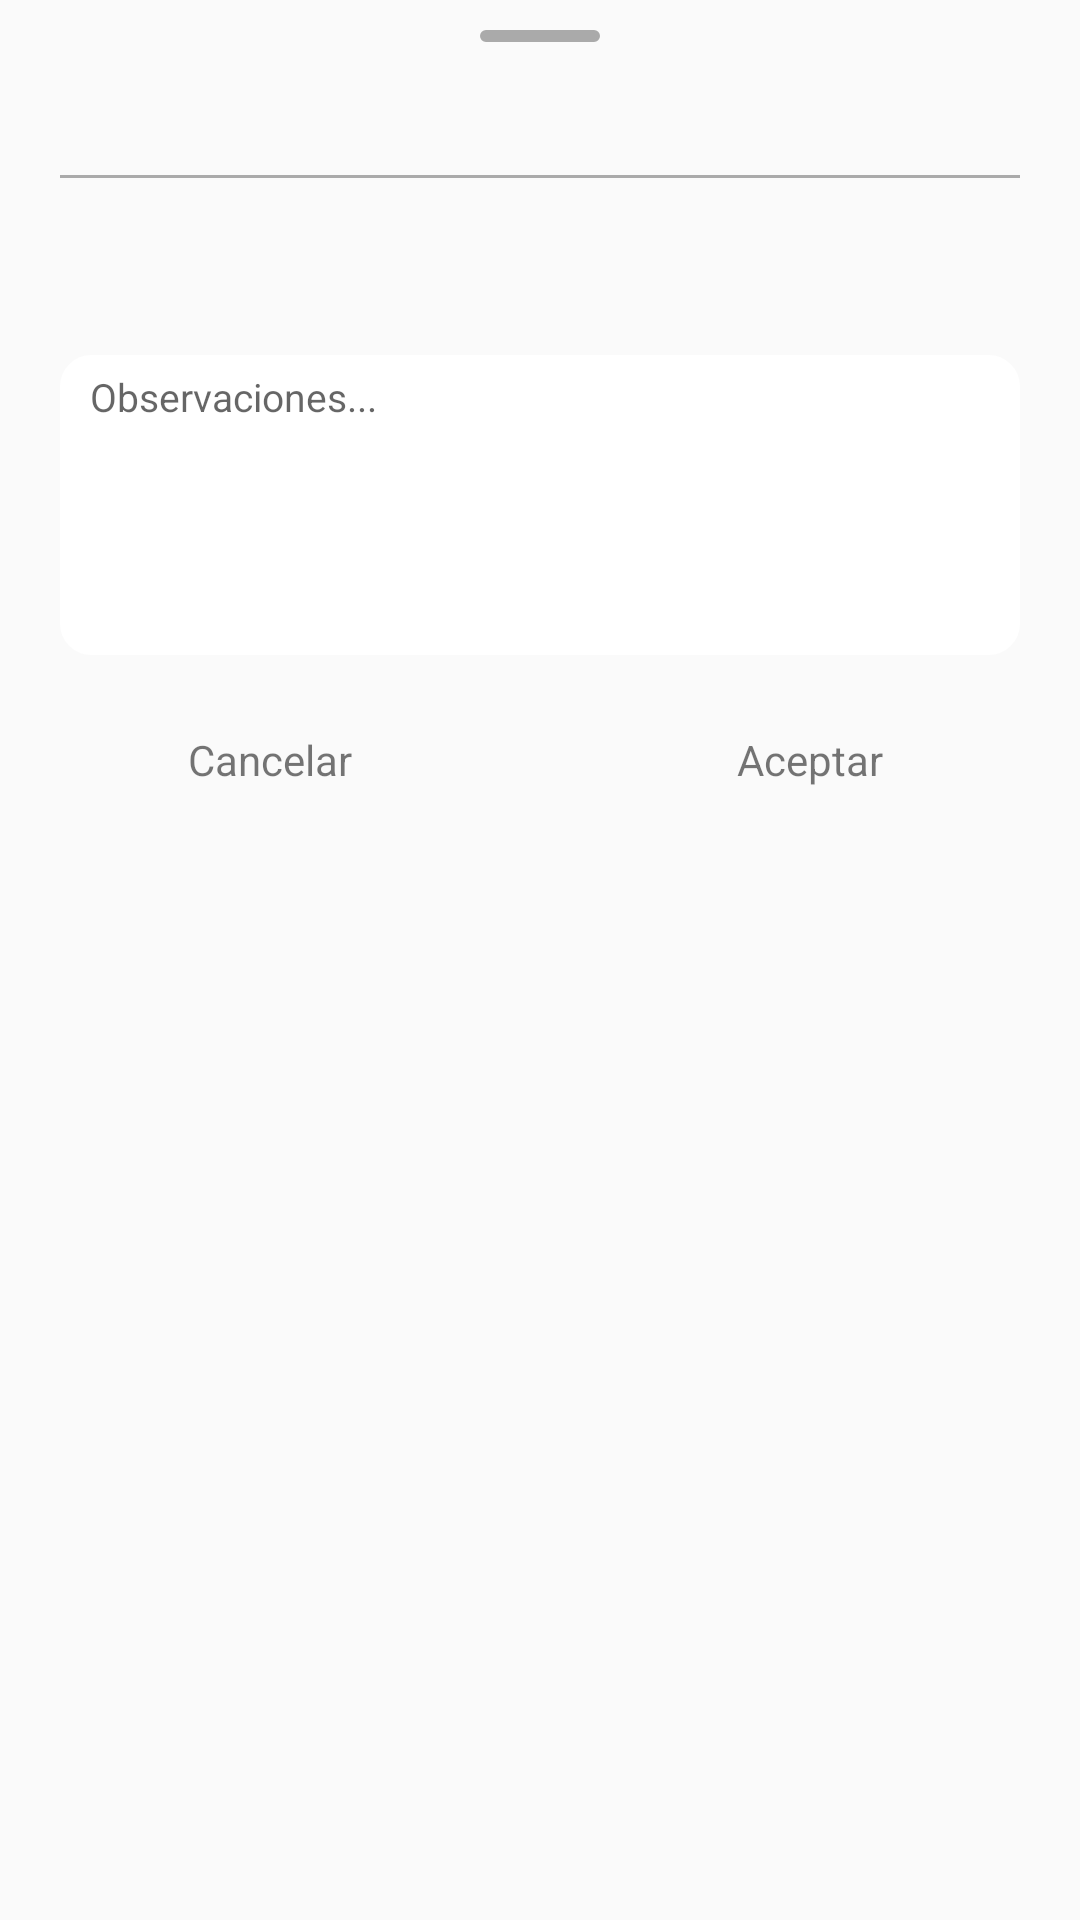

The Android layout XML behind this screen, and the referenced resources:
<!-- AndroidManifest.xml: application theme AppTheme.NoActionBar -->
<!-- res/layout/dialog_bottom_comments.xml -->
<?xml version="1.0" encoding="utf-8"?>
<LinearLayout xmlns:android="http://schemas.android.com/apk/res/android"
    xmlns:app="http://schemas.android.com/apk/res-auto"
    android:id="@+id/fragment_history_menu_bottom"
    android:layout_width="match_parent"
    android:layout_height="wrap_content"
    android:background="@android:color/transparent"
    android:orientation="vertical"
    app:layout_behavior="android.support.design.widget.BottomSheetBehavior">


    <LinearLayout
        android:layout_width="match_parent"
        android:layout_height="wrap_content"
        android:gravity="center|top"
        android:orientation="vertical"
        android:paddingTop="10dp">

        <View
            android:layout_width="40dp"
            android:layout_height="4dp"
            android:background="@drawable/background_edittext_gray" />

        <TextView
            android:id="@+id/tv_state"
            android:layout_width="match_parent"
            android:layout_height="wrap_content"
            android:layout_marginBottom="10dp"
            android:background="@android:color/transparent"
            android:paddingTop="10dp"
            android:textAlignment="center"
            android:textSize="18sp" />

    </LinearLayout>

    <View
        android:layout_width="match_parent"
        android:layout_height="1dp"
        android:layout_marginStart="20dp"
        android:layout_marginEnd="20dp"
        android:background="@android:color/darker_gray" />


    <TextView
        android:id="@+id/tv_top_text"
        android:layout_width="match_parent"
        android:layout_height="wrap_content"
        android:layout_gravity="center"
        android:layout_marginTop="20dp"
        android:layout_marginBottom="20dp"
        android:gravity="center"
        />

    <EditText
        android:id="@+id/et_observations"
        android:layout_width="match_parent"
        android:layout_height="100dp"
        android:layout_marginStart="20dp"
        android:layout_marginEnd="20dp"
        android:background="@drawable/background_rounded_white"
        android:gravity="top"
        android:hint="Observaciones..."
        android:inputType="text"
        android:paddingStart="10dp"
        android:paddingTop="5dp"
        android:paddingEnd="10dp"
        android:paddingBottom="5dp"
        android:textSize="13sp" />


    <LinearLayout
        android:layout_width="match_parent"
        android:layout_height="50dp"
        android:layout_marginTop="10dp"
        android:weightSum="1">

        <TextView
            android:id="@+id/tv_cancel"
            android:layout_width="0dp"
            android:layout_height="match_parent"
            android:layout_weight="0.5"
            android:background="?attr/selectableItemBackground"
            android:clickable="true"
            android:focusable="true"
            android:gravity="center"
            android:text="Cancelar" />

        <TextView
            android:id="@+id/tv_accept"
            android:layout_width="0dp"
            android:layout_height="match_parent"
            android:layout_weight="0.5"
            android:background="?attr/selectableItemBackground"
            android:clickable="true"
            android:focusable="true"
            android:gravity="center"
            android:text="Aceptar" />


    </LinearLayout>


</LinearLayout>
<!-- resources referenced by this layout -->
<resources>
  <!-- drawable background_edittext_gray (drawable) -->
  <ripple xmlns:android="http://schemas.android.com/apk/res/android"
      android:color="@android:color/white">
      <item>
          <shape xmlns:android="http://schemas.android.com/apk/res/android">
              <stroke
                  android:width="1dp"
                  android:color="@android:color/darker_gray" />
  
              <corners android:radius="10dp" />
  
              <solid android:color="@android:color/darker_gray" />
          </shape>
      </item>
  </ripple>
  <!-- drawable background_rounded_white (drawable) -->
  <ripple xmlns:android="http://schemas.android.com/apk/res/android"
      android:color="@android:color/white">
      <item>
          <shape xmlns:android="http://schemas.android.com/apk/res/android">
              <stroke
                  android:width="1dp"
                  android:color="@android:color/white" />
  
              <corners android:radius="10dp" />
  
              <solid android:color="@android:color/white" />
          </shape>
      </item>
  </ripple>
  <style name="AppTheme.NoActionBar">
          <item name="windowActionBar">false</item>
          <item name="windowNoTitle">true</item>
      </style>
</resources>
